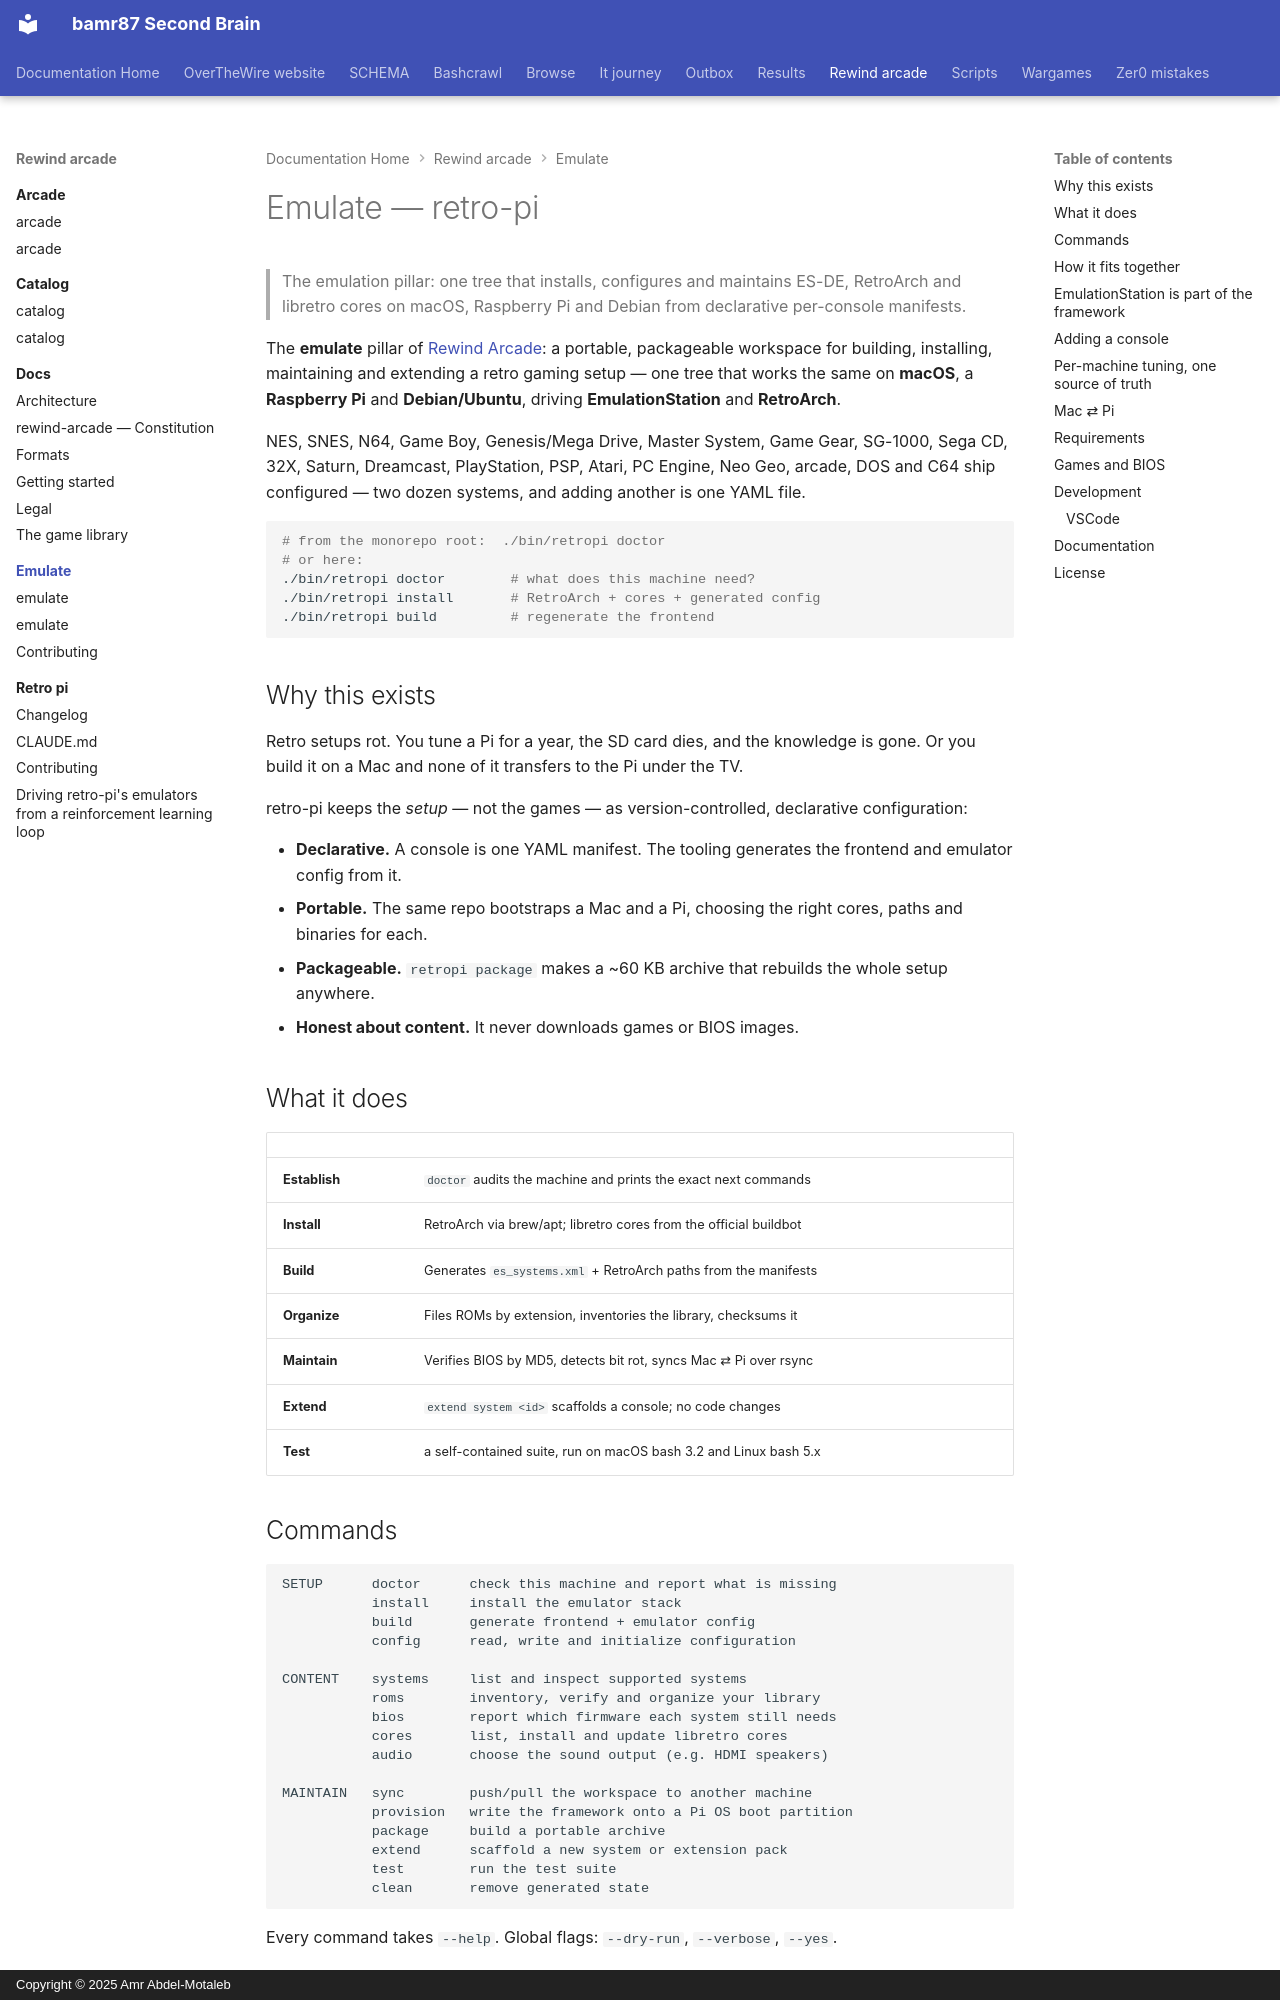

repository: bamr87/README · page: rewind-arcade/emulate/index.html · generator: mkdocs · copyright: Copyright © 2025 Amr Abdel-Motaleb

---
source_file: emulate/README.md
source_repo: bamr87/rewind-arcade
source_url: https://github.com/bamr87/rewind-arcade/blob/main/emulate/README.md
title: Emulate — retro-pi
---
# Emulate — retro-pi

> The emulation pillar: one tree that installs, configures and maintains ES-DE, RetroArch and libretro cores on macOS, Raspberry Pi and Debian from declarative per-console manifests.

The **emulate** pillar of [Rewind Arcade](../README.md): a portable, packageable workspace for building, installing, maintaining and extending a retro gaming setup — one tree that works the same on **macOS**, a **Raspberry Pi** and **Debian/Ubuntu**, driving **EmulationStation** and **RetroArch**.

NES, SNES, N64, Game Boy, Genesis/Mega Drive, Master System, Game Gear, SG-1000, Sega CD, 32X, Saturn, Dreamcast, PlayStation, PSP, Atari, PC Engine, Neo Geo, arcade, DOS and C64 ship configured — two dozen systems, and adding another is one YAML file.

```sh
# from the monorepo root:  ./bin/retropi doctor
# or here:
./bin/retropi doctor        # what does this machine need?
./bin/retropi install       # RetroArch + cores + generated config
./bin/retropi build         # regenerate the frontend
```

## Why this exists

Retro setups rot. You tune a Pi for a year, the SD card dies, and the knowledge is gone. Or you build it on a Mac and none of it transfers to the Pi under the TV.

retro-pi keeps the *setup* — not the games — as version-controlled, declarative configuration:

- **Declarative.** A console is one YAML manifest. The tooling generates the frontend and emulator config from it.
- **Portable.** The same repo bootstraps a Mac and a Pi, choosing the right cores, paths and binaries for each.
- **Packageable.** `retropi package` makes a ~60 KB archive that rebuilds the whole setup anywhere.
- **Honest about content.** It never downloads games or BIOS images.

## What it does

| | |
|---|---|
| **Establish** | `doctor` audits the machine and prints the exact next commands |
| **Install** | RetroArch via brew/apt; libretro cores from the official buildbot |
| **Build** | Generates `es_systems.xml` + RetroArch paths from the manifests |
| **Organize** | Files ROMs by extension, inventories the library, checksums it |
| **Maintain** | Verifies BIOS by MD5, detects bit rot, syncs Mac ⇄ Pi over rsync |
| **Extend** | `extend system <id>` scaffolds a console; no code changes |
| **Test** | a self-contained suite, run on macOS bash 3.2 and Linux bash 5.x |
